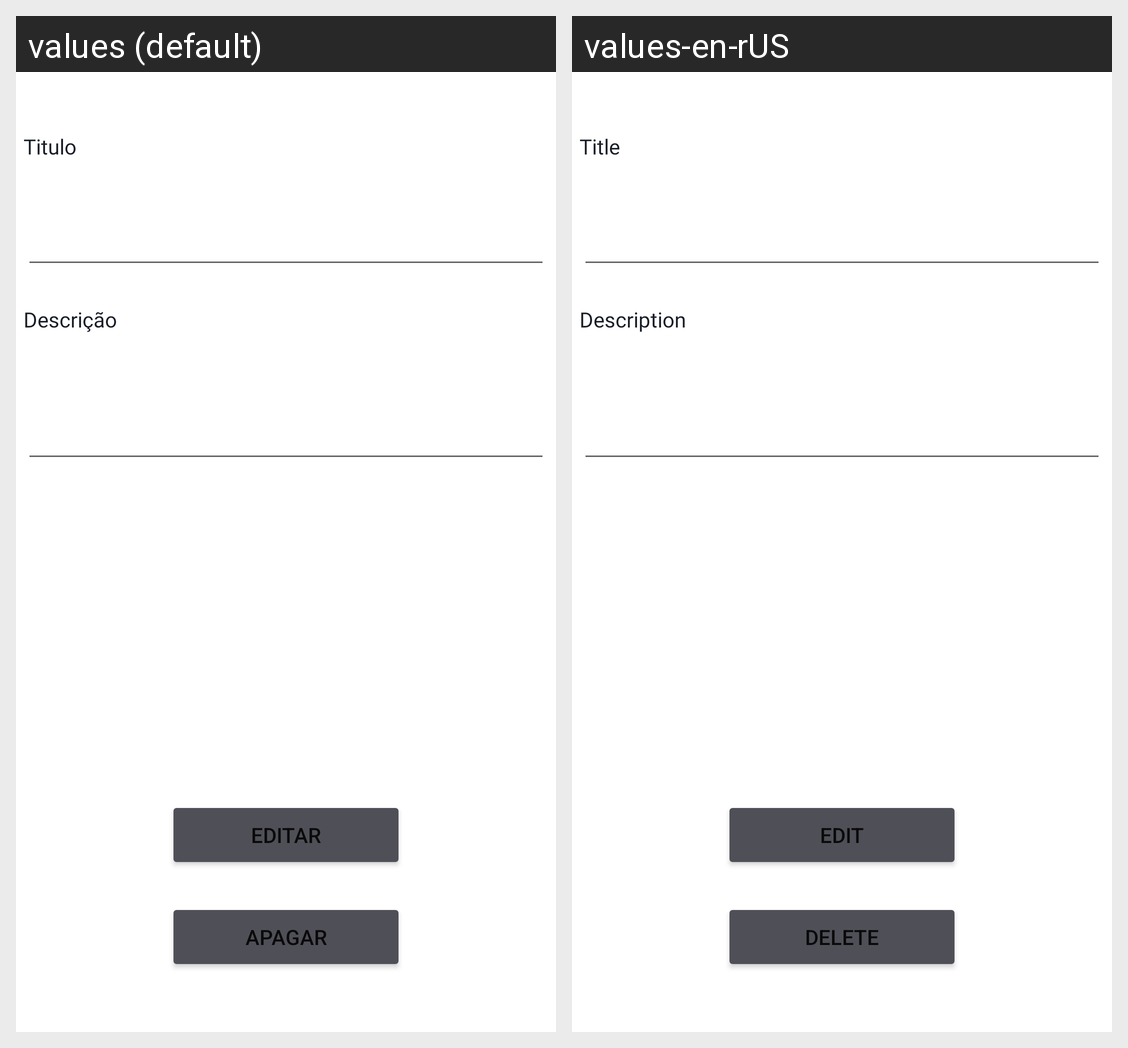

Strings drawn on this Android screen and how each of the app's shown locales translates them:
Android screen res/layout/activity_ver_nota.xml rendered under 2 locales, left to right: values (default), values-en-rUS. Device: Nexus 5 (rendered at 1080×1920; each locale shown at half size, 540×960, under a caption strip naming it); theme Theme.UrbanCare.
Strings drawn on this screen, with the default value and each locale's value (text and hints the layout hard-codes, and strings that could not be matched under every locale, appear in the picture but are not listed):

titulo_verNotas
  values: Titulo
  values-en-rUS: Title

descricao_verNotas
  values: Descrição
  values-en-rUS: Description

editar
  values: Editar
  values-en-rUS: Edit

apagar
  values: Apagar
  values-en-rUS: Delete
